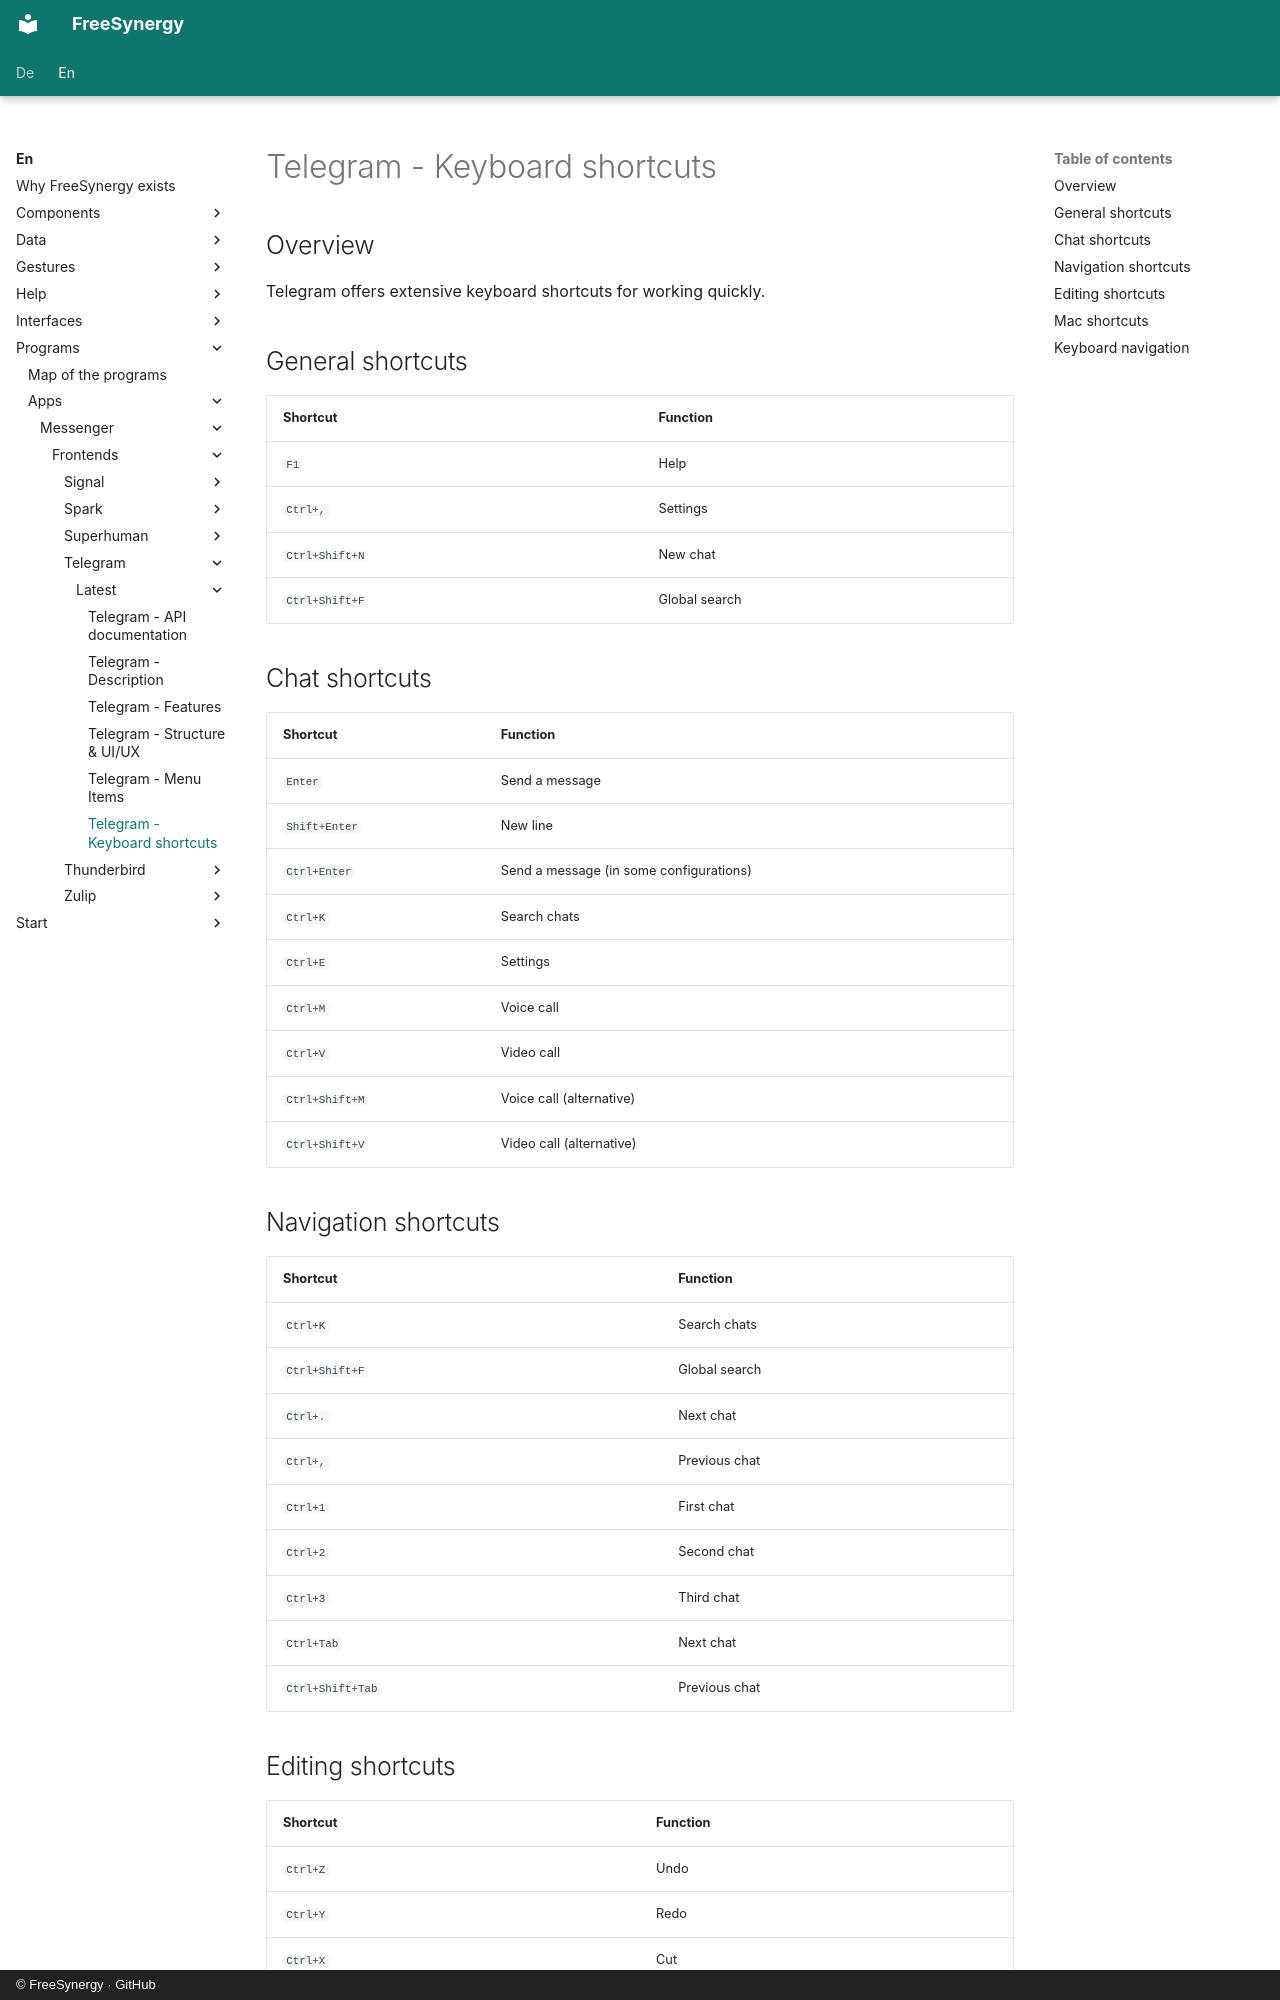

repository: FreeSynergy/fs-documentation · page: en/programs/apps/messenger/frontends/telegram/latest/shortcuts/index.html · generator: mkdocs · copyright: © FreeSynergy · GitHub

# Telegram - Keyboard shortcuts

## Overview

Telegram offers extensive keyboard shortcuts for working quickly.

## General shortcuts

| Shortcut | Function |
|----------|----------|
| `F1` | Help |
| `Ctrl+,` | Settings |
| `Ctrl+Shift+N` | New chat |
| `Ctrl+Shift+F` | Global search |

## Chat shortcuts

| Shortcut | Function |
|----------|----------|
| `Enter` | Send a message |
| `Shift+Enter` | New line |
| `Ctrl+Enter` | Send a message (in some configurations) |
| `Ctrl+K` | Search chats |
| `Ctrl+E` | Settings |
| `Ctrl+M` | Voice call |
| `Ctrl+V` | Video call |
| `Ctrl+Shift+M` | Voice call (alternative) |
| `Ctrl+Shift+V` | Video call (alternative) |

## Navigation shortcuts

| Shortcut | Function |
|----------|----------|
| `Ctrl+K` | Search chats |
| `Ctrl+Shift+F` | Global search |
| `Ctrl+.` | Next chat |
| `Ctrl+,` | Previous chat |
| `Ctrl+1` | First chat |
| `Ctrl+2` | Second chat |
| `Ctrl+3` | Third chat |
| `Ctrl+Tab` | Next chat |
| `Ctrl+Shift+Tab` | Previous chat |
